Labelled photos from "gtos-mobile", an image-classification folder in faisu07/gtos-mobile. The possible labels are: painting, aluminum, asphalt, brick, cement, cloth, dry leaf, glass, grass, large limestone, leaf, metal cover, moss, paint cover, painting turf, paper, pebble, plastic, plastic cover, root, sand, sandpaper, shale, small limestone, soil, steel, stone asphalt, stone brick, stone cement, turf, wood chips.

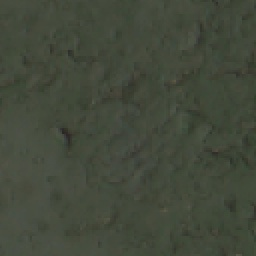
Label: paint cover

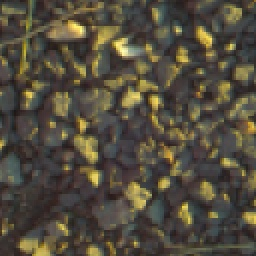
Label: small limestone

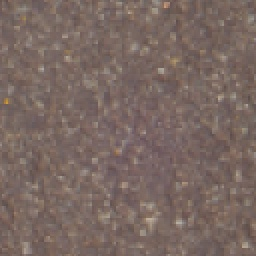
Label: asphalt

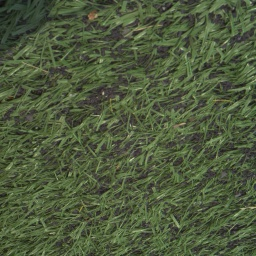
Label: turf

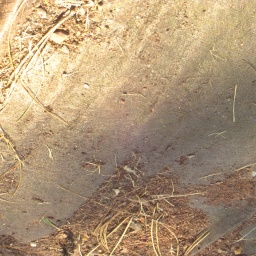
Label: cloth

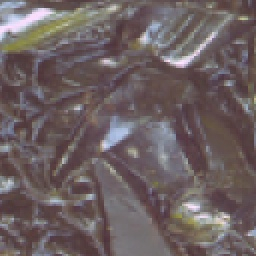
Label: glass
